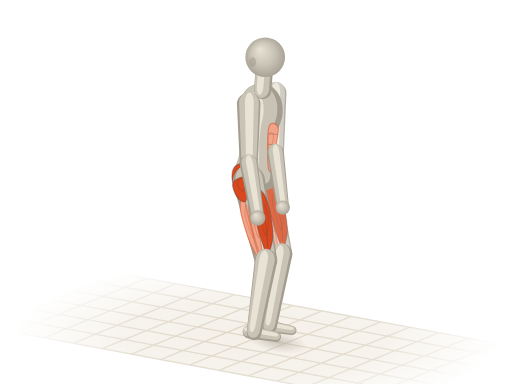
t = 0.00 s
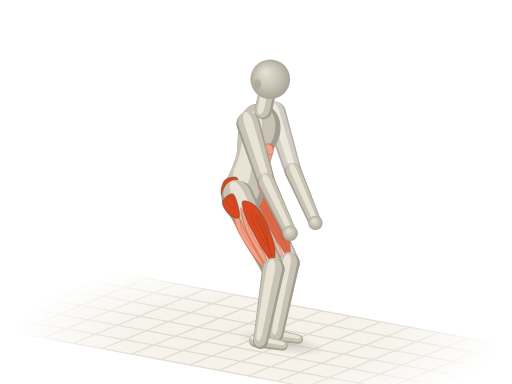
t = 0.52 s
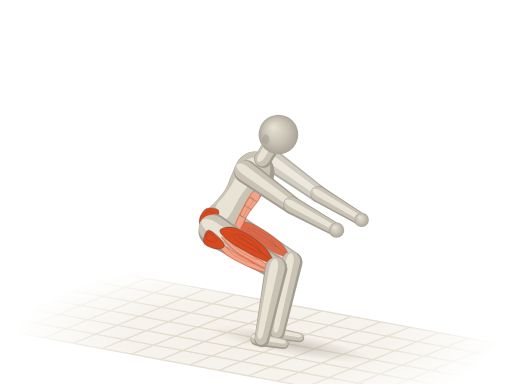
t = 0.98 s
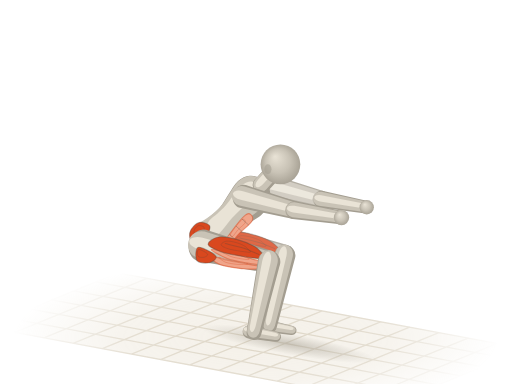
t = 1.50 s
t = 2.02 s: frame unchanged from t = 0.98 s, image omitted
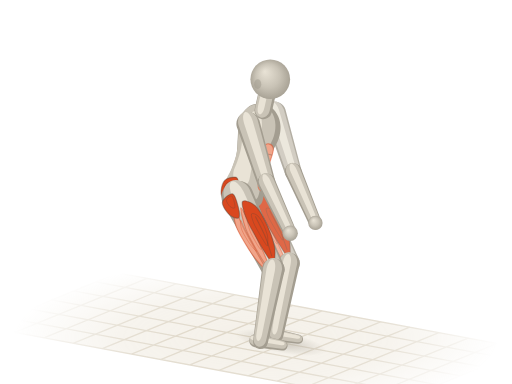
t = 2.48 s

The animated SVG that drew these frames (rendered in a browser with its animation timeline set to each time). Animation: 43 SMIL elements (animate=2,animateTransform=41); one cycle of 3.00 s, repeats indefinitely.

<svg xmlns="http://www.w3.org/2000/svg" viewBox="0 0 400 300"><title>徒手深蹲 · Body Weight Squats</title><defs><radialGradient id="a1-sph" cx=".5" cy=".5" r=".55" fx=".36" fy=".3"><stop offset="0" stop-color="#e9e3d6"/><stop offset=".55" stop-color="#c9c3b6"/><stop offset="1" stop-color="#a39d90"/></radialGradient><path id="a1s0" d="M-9.4 1.1C-9.2 5.5 -8.9 11.9 -6.2 14.3C-3.6 16.7 1.4 15.5 6.2 15.4C11.1 15.3 17.7 13.8 22.9 13.8C28.1 13.7 33 14.2 37.5 14.9C42 15.5 46.2 17.3 50 17.6C53.8 17.9 57.3 17.5 60.4 16.5C63.5 15.5 66.5 13.8 68.7 11.6C71 9.4 73.1 6 74 3.3C74.8 0.6 74.8 -1.7 74 -4.4C73.1 -7.1 71.4 -11 68.7 -13.2C66.1 -15.4 62.5 -17.1 58.3 -17.6C54.2 -18.1 48.6 -16.6 43.7 -15.9C38.9 -15.3 34 -13.8 29.2 -13.8C24.3 -13.7 19.1 -14.7 14.6 -15.4C10.1 -16.1 5.7 -18.7 2.1 -18.2C-1.6 -17.6 -5.4 -15.3 -7.3 -12.1C-9.2 -8.9 -9.5 -3.3 -9.4 1.1Z"/><path id="a1s3" d="M0 9.2L48.4 7A7 7 0 0 0 48.4 -7L0 -9.2A9.2 9.2 0 0 0 0 9.2Z"/><path id="a1s4" d="M0 7L44 5.2A5.2 5.2 0 0 0 44 -5.2L0 -7A7 7 0 0 0 0 7Z"/><path id="a1s5" d="M0 12.6L63.8 8.8A8.8 8.8 0 0 0 63.8 -8.8L0 -12.6A12.6 12.6 0 0 0 0 12.6Z"/><path id="a1s10" d="M0 8.8L57.2 5.8A5.8 5.8 0 0 0 57.2 -5.8L0 -8.8A8.8 8.8 0 0 0 0 8.8Z"/><path id="a1s11" d="M0 5.2L21.3 3.8A3.8 3.8 0 0 0 21.3 -3.8L0 -5.2A5.2 5.2 0 0 0 0 5.2Z"/><path id="a1s12" d="M0 8.6L48.4 6.6A6.6 6.6 0 0 0 48.4 -6.6L0 -8.6A8.6 8.6 0 0 0 0 8.6Z"/><path id="a1s13" d="M0 6.6L43.9 4.9A4.9 4.9 0 0 0 43.9 -4.9L0 -6.6A6.6 6.6 0 0 0 0 6.6Z"/><path id="a1s14" d="M0 11.8L63.7 8.3A8.3 8.3 0 0 0 63.7 -8.3L0 -11.8A11.8 11.8 0 0 0 0 11.8Z"/><path id="a1s19" d="M0 8.3L57.2 5.5A5.5 5.5 0 0 0 57.2 -5.5L0 -8.3A8.3 8.3 0 0 0 0 8.3Z"/><path id="a1s20" d="M0 4.9L21.3 3.6A3.6 3.6 0 0 0 21.3 -3.6L0 -4.9A4.9 4.9 0 0 0 0 4.9Z"/><path id="a1s21" d="M0 6.8L12.5 6.8A6.8 6.8 0 0 0 12.5 -6.8L0 -6.8A6.8 6.8 0 0 0 0 6.8Z"/><radialGradient id="a1-fade" gradientUnits="userSpaceOnUse" cx="200" cy="264" r="190" gradientTransform="translate(200 264) scale(1 .32) translate(-200 -264)"><stop offset="0" stop-color="#fff"/><stop offset=".55" stop-color="#fff" stop-opacity=".75"/><stop offset="1" stop-color="#fff" stop-opacity="0"/></radialGradient><mask id="a1-gm" maskUnits="userSpaceOnUse" x="0" y="0" width="400" height="300"><rect width="400" height="300" fill="url(#a1-fade)"/></mask><radialGradient id="a1-shd"><stop offset="0" stop-color="#a39d90" stop-opacity=".5"/><stop offset=".55" stop-color="#a39d90" stop-opacity=".22"/><stop offset="1" stop-color="#a39d90" stop-opacity="0"/></radialGradient></defs><g mask="url(#a1-gm)"><path d="M92.1 213.2L411.3 272.6L307.9 314.8L-11.3 255.4Z" fill="#efeadf" fill-opacity=".7"/><path d="M92.1 213.2L-11.3 255.4M114.9 217.5L11.5 259.7M137.7 221.7L34.3 263.9M160.5 225.9L57.1 268.2M183.3 230.2L79.9 272.4M206.1 234.4L102.7 276.6M228.9 238.6L125.5 280.9M251.7 242.9L148.3 285.1M274.5 247.1L171.1 289.4M297.3 251.4L193.9 293.6M320.1 255.6L216.7 297.8M342.9 259.8L239.5 302.1M365.7 264.1L262.3 306.3M388.5 268.3L285.1 310.5M411.3 272.6L307.9 314.8M92.1 213.2L411.3 272.6M74.9 220.3L394 279.6M57.6 227.3L376.8 286.6M40.4 234.3L359.6 293.7M23.2 241.4L342.4 300.7M6 248.4L325.1 307.7M-11.3 255.4L307.9 314.8" fill="none" stroke="#ddd5c5" stroke-width="1"/></g><g transform="rotate(10.5)"><ellipse fill="url(#a1-shd)" cx="261.6" cy="223" rx="24.1" ry="8.4"><animate attributeName="cx" values="261.6;261.4;260.8;265.9;271.2;273.6;272.9;271.5;270.9;271.5;272.9;273.6;271.2;265.9;260.8;261.4;261.6" dur="3s" repeatCount="indefinite"/><animate attributeName="rx" values="24.1;25;27.8;38.9;52.3;62.7;68.1;70.1;70.5;70.1;68.1;62.7;52.3;38.9;27.8;25;24.1" dur="3s" repeatCount="indefinite"/></ellipse></g><g opacity=".82"><g transform="translate(205.5 137) rotate(76.7) scale(0.99 1)"><animateTransform attributeName="transform" type="translate" values="205.5 137;204.5 138.4;201.2 143;195.2 151.2;187.3 162.1;179.4 173;173.4 181.2;170.1 185.9;169.1 187.3;170.1 185.9;173.4 181.2;179.4 173;187.3 162.1;195.2 151.2;201.2 143;204.5 138.4;205.5 137" dur="3s" repeatCount="indefinite"/><animateTransform attributeName="transform" type="rotate" values="76.7;75.1;69.7;60.3;47.5;33.6;22.1;15.1;12.9;15.1;22.1;33.6;47.5;60.3;69.7;75.1;76.7" additive="sum" dur="3s" repeatCount="indefinite"/><animateTransform attributeName="transform" type="scale" values="0.99 1;0.99 1;1 1;1 1;0.97 1;0.93 1;0.89 1;0.87 1;0.86 1;0.87 1;0.89 1;0.93 1;0.97 1;1 1;1 1;0.99 1;0.99 1" additive="sum" dur="3s" repeatCount="indefinite"/><use href="#a1s14" fill="#a39d90"/><use href="#a1s14" fill="#c9c3b6" transform="matrix(0.98 0 0 0.84 -0.9 -0.4)"/><use href="#a1s14" fill="#e9e3d6" transform="matrix(0.9 0 0 0.38 -1.1 -1.2)"/><path id="a1m15" d="M6.4 5.7C5.5 6.4 14.4 9.9 20.4 10.5C26.3 11.1 36.1 10.1 42.1 9.5C48 8.9 53 7.6 56.1 6.8C59.2 6 62.5 4.9 60.6 4.6C58.6 4.4 50.5 5.2 44.6 5.4C38.8 5.7 31.9 6.2 25.5 6.2C19.1 6.3 7.2 5 6.4 5.7Z" fill="#f0a58a" stroke="#d9481f" stroke-opacity=".5" stroke-width=".9" stroke-linejoin="round"/><use href="#a1m15" fill="#fffdf8" fill-opacity=".3" stroke="none" transform="matrix(0.5 0 0 0.5 14.9 2.6)"/><path id="a1m16" d="M8.9 1.4C8.9 2.1 19.5 4.4 25.5 5C31.4 5.6 39.3 4.9 44.6 4.7C49.9 4.4 54.9 3.9 57.4 3.5C59.8 3 61.4 2.2 59.3 1.7C57.2 1.3 50.2 0.9 44.6 0.7C39 0.6 31.4 0.4 25.5 0.5C19.5 0.6 8.9 0.6 8.9 1.4Z" fill="#f0a58a" stroke="#d9481f" stroke-opacity=".5" stroke-width=".9" stroke-linejoin="round"/><use href="#a1m16" fill="#fffdf8" fill-opacity=".3" stroke="none" transform="matrix(0.5 0 0 0.5 15.6 0.3)"/><path id="a1m17" d="M5.1 -1.7C4 -3.4 8.5 -7.5 12.7 -8.9C17 -10.3 24.9 -10.4 30.6 -10.3C36.3 -10.3 42.9 -9.4 47.2 -8.5C51.4 -7.5 53.8 -5.9 56.1 -4.8C58.4 -3.7 61.4 -2.6 61.2 -1.9C61 -1.1 58.6 -1 54.8 -0.5C51 -0.1 44.2 0.5 38.2 0.8C32.3 1.1 24.6 1.7 19.1 1.3C13.6 0.9 6.2 0 5.1 -1.7Z" fill="#d9481f" stroke="#4a4640" stroke-opacity=".38" stroke-width=".9" stroke-linejoin="round"/><use href="#a1m17" fill="#fffdf8" fill-opacity=".3" stroke="none" transform="matrix(0.5 0 0 0.5 14.7 -2.9)"/><path d="M20.4 -5.4C23.4 -5.3 32.7 -5.7 38.2 -5.3C43.8 -5 51 -3.7 53.5 -3.4" fill="none" stroke="#4a4640" stroke-opacity=".3" stroke-width=".8" stroke-linecap="round"/><path id="a1m18" d="M-3.8 2.4C-5.3 3.9 -3.6 10.4 -1.3 11.8C1.1 13.3 7.4 12 10.2 11C13 10.1 15.7 7.4 15.3 6C14.9 4.7 10.8 3.5 7.6 2.9C4.5 2.2 -2.3 0.9 -3.8 2.4Z" fill="#d9481f" stroke="#4a4640" stroke-opacity=".38" stroke-width=".9" stroke-linejoin="round"/><use href="#a1m18" fill="#fffdf8" fill-opacity=".3" stroke="none" transform="matrix(0.5 0 0 0.5 -0.6 2.5)"/></g><g transform="translate(220.1 198.5)"><animateTransform attributeName="transform" type="translate" values="220.1 198.5;220.9 199.6;223.2 202.8;226.7 206.5;229.2 207.8;228.7 205.8;225.9 202.5;223.4 200.2;222.5 199.5;223.4 200.2;225.9 202.5;228.7 205.8;229.2 207.8;226.7 206.5;223.2 202.8;220.9 199.6;220.1 198.5" dur="3s" repeatCount="indefinite"/><circle r="7.9" fill="url(#a1-sph)"/></g><g transform="translate(215.2 72.6) rotate(90) scale(0.96 1)"><animateTransform attributeName="transform" type="translate" values="215.2 72.6;215.2 74.3;215.1 80.1;214.7 90.8;214 106;212.9 122.2;211.7 135.1;210.9 142.6;210.6 144.9;210.9 142.6;211.7 135.1;212.9 122.2;214 106;214.7 90.8;215.1 80.1;215.2 74.3;215.2 72.6" dur="3s" repeatCount="indefinite"/><animateTransform attributeName="transform" type="rotate" values="90;87.9;81.3;70;55;39.1;25.7;17.5;14.9;17.5;25.7;39.1;55;70;81.3;87.9;90" additive="sum" dur="3s" repeatCount="indefinite"/><animateTransform attributeName="transform" type="scale" values="0.96 1;0.97 1;0.99 1;1 1;0.99 1;0.94 1;0.89 1;0.86 1;0.86 1;0.86 1;0.89 1;0.94 1;0.99 1;1 1;0.99 1;0.97 1;0.96 1" additive="sum" dur="3s" repeatCount="indefinite"/><use href="#a1s12" fill="#a39d90"/><use href="#a1s12" fill="#c9c3b6" transform="matrix(0.98 0 0 0.84 -0.7 -0.2)"/><use href="#a1s12" fill="#e9e3d6" transform="matrix(0.9 0 0 0.38 -0.9 -0.4)"/></g><g transform="translate(215.2 119.2)"><animateTransform attributeName="transform" type="translate" values="215.2 119.2;216.9 121.1;222.3 127.2;231.3 136.3;241.4 145.1;248.2 150.9;250.6 153.9;250.7 155.2;250.6 155.6;250.7 155.2;250.6 153.9;248.2 150.9;241.4 145.1;231.3 136.3;222.3 127.2;216.9 121.1;215.2 119.2" dur="3s" repeatCount="indefinite"/><circle r="6.4" fill="url(#a1-sph)"/></g></g><g transform="translate(200 139.2) rotate(-85.6) scale(1 0.95)"><animateTransform attributeName="transform" type="translate" values="200 139.2;199 140.6;195.6 145.3;189.7 153.5;181.8 164.4;173.9 175.3;167.9 183.5;164.5 188.1;163.5 189.5;164.5 188.1;167.9 183.5;173.9 175.3;181.8 164.4;189.7 153.5;195.6 145.3;199 140.6;200 139.2" dur="3s" repeatCount="indefinite"/><animateTransform attributeName="transform" type="rotate" values="-85.6;-84.7;-81.6;-76;-68;-59.6;-52.9;-49;-47.8;-49;-52.9;-59.6;-68;-76;-81.6;-84.7;-85.6" additive="sum" dur="3s" repeatCount="indefinite"/><animateTransform attributeName="transform" type="scale" values="1 0.95;1 0.95;0.99 0.95;0.96 0.94;0.93 0.92;0.9 0.91;0.88 0.9;0.87 0.89;0.87 0.89;0.87 0.89;0.88 0.9;0.9 0.91;0.93 0.92;0.96 0.94;0.99 0.95;1 0.95;1 0.95" additive="sum" dur="3s" repeatCount="indefinite"/><use href="#a1s0" fill="#a39d90"/><use href="#a1s0" fill="#c9c3b6" transform="matrix(0.94 0 0 0.86 3.6 -2)"/><use href="#a1s0" fill="#e9e3d6" transform="matrix(0.72 0 0 0.42 13.5 -5.4)"/><path id="a1m1" d="M7.3 9.9C4.7 11.1 4.7 14.3 7.3 15C9.9 15.7 17.5 14 22.9 14.1C28.3 14.1 36.1 15.8 39.6 15.2C43.1 14.6 43.7 11.8 43.7 10.5C43.7 9.1 43.1 7.6 39.6 7.2C36.1 6.7 28.3 7.2 22.9 7.7C17.5 8.2 9.9 8.7 7.3 9.9Z" fill="#f0a58a" stroke="#d9481f" stroke-opacity=".5" stroke-width=".9" stroke-linejoin="round"/><use href="#a1m1" fill="#fffdf8" fill-opacity=".3" stroke="none" transform="matrix(0.5 0 0 0.5 14.5 4.1)"/><path d="M17.7 8.3C17.7 9.3 17.7 13.3 17.7 14.3" fill="none" stroke="#4a4640" stroke-opacity=".3" stroke-width=".8" stroke-linecap="round"/><path d="M27.1 7.9C27.1 9 27.1 13.2 27.1 14.3" fill="none" stroke="#4a4640" stroke-opacity=".3" stroke-width=".8" stroke-linecap="round"/><path d="M35.4 7.7C35.4 8.9 35.4 13.7 35.4 14.9" fill="none" stroke="#4a4640" stroke-opacity=".3" stroke-width=".8" stroke-linecap="round"/><path id="a1m2" d="M11.5 -9.9C11.8 -12 9.5 -16.9 7.3 -18.5C5 -20.1 0.5 -20 -2.1 -19.6C-4.7 -19.2 -6.9 -17.7 -8.3 -15.9C-9.7 -14.2 -11.1 -10.6 -10.4 -8.8C-9.7 -7 -6.8 -5.4 -4.2 -4.9C-1.6 -4.5 2.6 -5.2 5.2 -6.1C7.8 -6.9 11.1 -7.8 11.5 -9.9Z" fill="#d9481f" stroke="#4a4640" stroke-opacity=".38" stroke-width=".9" stroke-linejoin="round"/><use href="#a1m2" fill="#fffdf8" fill-opacity=".3" stroke="none" transform="matrix(0.5 0 0 0.5 1.3 -7.6)"/><path d="M-9.4 -9.9C-8.7 -9.2 -6.9 -6.4 -5.2 -5.5C-3.5 -4.6 0 -4.6 1 -4.4" fill="none" stroke="#4a4640" stroke-opacity=".3" stroke-width=".8" stroke-linecap="round"/></g><g transform="translate(207.1 254.3) rotate(10.5)"><animateTransform attributeName="transform" type="translate" values="207.1 254.3;207.8 255.4;209.9 258.5;213 262;215 263.1;213.9 260.8;210.8 257.4;208 255;207.1 254.3;208 255;210.8 257.4;213.9 260.8;215 263.1;213 262;209.9 258.5;207.8 255.4;207.1 254.3" dur="3s" repeatCount="indefinite"/><animateTransform attributeName="transform" type="rotate" values="10.5;10.5;10.5;10.5;10.5;10.5;10.5;10.5;10.5;10.5;10.5;10.5;10.5;10.5;10.5;10.5;10.5" additive="sum" dur="3s" repeatCount="indefinite"/><use href="#a1s20" fill="#a39d90"/><use href="#a1s20" fill="#c9c3b6" transform="matrix(0.98 0 0 0.84 -0.2 -0.5)"/><use href="#a1s20" fill="#e9e3d6" transform="matrix(0.9 0 0 0.38 -0.1 -1.5)"/></g><g transform="translate(220.1 198.5) rotate(99.4) scale(1 1)"><animateTransform attributeName="transform" type="translate" values="220.1 198.5;220.9 199.6;223.2 202.8;226.7 206.5;229.2 207.8;228.7 205.8;225.9 202.5;223.4 200.2;222.5 199.5;223.4 200.2;225.9 202.5;228.7 205.8;229.2 207.8;226.7 206.5;223.2 202.8;220.9 199.6;220.1 198.5" dur="3s" repeatCount="indefinite"/><animateTransform attributeName="transform" type="rotate" values="99.4;99.5;99.7;100.2;100.7;101.3;101.7;102;102;102;101.7;101.3;100.7;100.2;99.7;99.5;99.4" additive="sum" dur="3s" repeatCount="indefinite"/><animateTransform attributeName="transform" type="scale" values="1 1;1 1;1 1;1 1;0.99 1;0.99 1;0.99 1;0.99 1;0.99 1;0.99 1;0.99 1;0.99 1;0.99 1;1 1;1 1;1 1;1 1" additive="sum" dur="3s" repeatCount="indefinite"/><use href="#a1s19" fill="#a39d90"/><use href="#a1s19" fill="#c9c3b6" transform="matrix(0.98 0 0 0.84 -0.3 0.7)"/><use href="#a1s19" fill="#e9e3d6" transform="matrix(0.9 0 0 0.38 0.5 1.8)"/></g><g transform="translate(205.2 70.7) rotate(-85.6) scale(1 1)"><animateTransform attributeName="transform" type="translate" values="205.2 70.7;205.3 72.4;205.5 78.3;205.7 89.2;205.8 104.8;205.3 121.6;204.6 135;204 142.8;203.8 145.2;204 142.8;204.6 135;205.3 121.6;205.8 104.8;205.7 89.2;205.5 78.3;205.3 72.4;205.2 70.7" dur="3s" repeatCount="indefinite"/><animateTransform attributeName="transform" type="rotate" values="-85.6;-84.7;-81.6;-76;-68;-59.6;-52.9;-49;-47.8;-49;-52.9;-59.6;-68;-76;-81.6;-84.7;-85.6" additive="sum" dur="3s" repeatCount="indefinite"/><animateTransform attributeName="transform" type="scale" values="1 1;1 1;0.99 1;0.96 1;0.93 1;0.9 1;0.88 1;0.87 1;0.87 1;0.87 1;0.88 1;0.9 1;0.93 1;0.96 1;0.99 1;1 1;1 1" additive="sum" dur="3s" repeatCount="indefinite"/><use href="#a1s21" fill="#a39d90"/><use href="#a1s21" fill="#c9c3b6" transform="matrix(0.98 0 0 0.84 0.8 -0.8)"/><use href="#a1s21" fill="#e9e3d6" transform="matrix(0.9 0 0 0.38 2.6 -2.2)"/></g><g transform="translate(194.5 141.5) rotate(77.9) scale(0.99 1)"><animateTransform attributeName="transform" type="translate" values="194.5 141.5;193.4 142.9;190.1 147.5;184.1 155.8;176.2 166.6;168.3 177.5;162.4 185.8;159 190.4;158 191.8;159 190.4;162.4 185.8;168.3 177.5;176.2 166.6;184.1 155.8;190.1 147.5;193.4 142.9;194.5 141.5" dur="3s" repeatCount="indefinite"/><animateTransform attributeName="transform" type="rotate" values="77.9;76.3;70.9;61.5;48.6;34.7;23;15.9;13.7;15.9;23;34.7;48.6;61.5;70.9;76.3;77.9" additive="sum" dur="3s" repeatCount="indefinite"/><animateTransform attributeName="transform" type="scale" values="0.99 1;1 1;1 1;0.99 1;0.97 1;0.92 1;0.87 1;0.85 1;0.84 1;0.85 1;0.87 1;0.92 1;0.97 1;0.99 1;1 1;1 1;0.99 1" additive="sum" dur="3s" repeatCount="indefinite"/><use href="#a1s5" fill="#a39d90"/><use href="#a1s5" fill="#c9c3b6" transform="matrix(0.98 0 0 0.84 -1 -0.4)"/><use href="#a1s5" fill="#e9e3d6" transform="matrix(0.9 0 0 0.38 -1.4 -1.2)"/><path id="a1m6" d="M6.4 6.1C5.5 6.9 14.5 10.5 20.4 11.2C26.4 11.8 36.2 10.7 42.1 10.1C48.1 9.4 53.1 8.1 56.1 7.2C59.2 6.4 62.5 5.2 60.6 4.9C58.7 4.7 50.5 5.5 44.7 5.8C38.8 6 31.9 6.6 25.5 6.6C19.1 6.7 7.2 5.4 6.4 6.1Z" fill="#f0a58a" stroke="#d9481f" stroke-opacity=".5" stroke-width=".9" stroke-linejoin="round"/><use href="#a1m6" fill="#fffdf8" fill-opacity=".3" stroke="none" transform="matrix(0.5 0 0 0.5 14.6 2.8)"/><path id="a1m7" d="M8.9 1.4C8.9 2.2 19.6 4.7 25.5 5.3C31.5 5.9 39.3 5.2 44.7 5C50 4.7 55 4.2 57.4 3.7C59.9 3.1 61.5 2.3 59.3 1.8C57.2 1.3 50.3 1 44.7 0.8C39 0.6 31.5 0.4 25.5 0.6C19.6 0.7 8.9 0.7 8.9 1.4Z" fill="#f0a58a" stroke="#d9481f" stroke-opacity=".5" stroke-width=".9" stroke-linejoin="round"/><use href="#a1m7" fill="#fffdf8" fill-opacity=".3" stroke="none" transform="matrix(0.5 0 0 0.5 15.4 0.4)"/><path id="a1m8" d="M5.1 -1.8C4 -3.7 8.5 -7.9 12.8 -9.5C17 -11 24.9 -11.1 30.6 -11C36.4 -10.9 43 -10 47.2 -9C51.5 -8 53.8 -6.3 56.1 -5.1C58.5 -3.9 61.5 -2.7 61.2 -2C61 -1.2 58.7 -1 54.9 -0.6C51 -0.1 44.2 0.5 38.3 0.8C32.3 1.1 24.7 1.8 19.1 1.4C13.6 0.9 6.2 0 5.1 -1.8Z" fill="#d9481f" stroke="#4a4640" stroke-opacity=".38" stroke-width=".9" stroke-linejoin="round"/><use href="#a1m8" fill="#fffdf8" fill-opacity=".3" stroke="none" transform="matrix(0.5 0 0 0.5 14.4 -3)"/><path d="M20.4 -5.7C23.4 -5.7 32.7 -6 38.3 -5.7C43.8 -5.3 51 -3.9 53.6 -3.6" fill="none" stroke="#4a4640" stroke-opacity=".3" stroke-width=".8" stroke-linecap="round"/><path id="a1m9" d="M-3.8 2.5C-5.3 4.1 -3.6 11.1 -1.3 12.6C1.1 14.1 7.4 12.8 10.2 11.8C13 10.7 15.7 7.9 15.3 6.4C14.9 5 10.8 3.7 7.7 3C4.5 2.4 -2.3 0.9 -3.8 2.5Z" fill="#d9481f" stroke="#4a4640" stroke-opacity=".38" stroke-width=".9" stroke-linejoin="round"/><use href="#a1m9" fill="#fffdf8" fill-opacity=".3" stroke="none" transform="matrix(0.5 0 0 0.5 -0.8 2.7)"/></g><g transform="translate(207.8 203.5)"><animateTransform attributeName="transform" type="translate" values="207.8 203.5;208.6 204.6;210.9 207.8;214.4 211.5;216.9 212.9;216.4 210.8;213.6 207.5;211.1 205.3;210.2 204.5;211.1 205.3;213.6 207.5;216.4 210.8;216.9 212.9;214.4 211.5;210.9 207.8;208.6 204.6;207.8 203.5" dur="3s" repeatCount="indefinite"/><circle r="8.4" fill="url(#a1-sph)"/></g><g transform="translate(215.2 119.2) rotate(82.4) scale(0.99 1)"><animateTransform attributeName="transform" type="translate" values="215.2 119.2;216.9 121.1;222.3 127.2;231.3 136.3;241.4 145.1;248.2 150.9;250.6 153.9;250.7 155.2;250.6 155.6;250.7 155.2;250.6 153.9;248.2 150.9;241.4 145.1;231.3 136.3;222.3 127.2;216.9 121.1;215.2 119.2" dur="3s" repeatCount="indefinite"/><animateTransform attributeName="transform" type="rotate" values="82.4;80.6;74.6;64;49.6;33.9;20.7;12.5;10;12.5;20.7;33.9;49.6;64;74.6;80.6;82.4" additive="sum" dur="3s" repeatCount="indefinite"/><animateTransform attributeName="transform" type="scale" values="0.99 1;0.99 1;1 1;1 1;0.97 1;0.91 1;0.86 1;0.84 1;0.83 1;0.84 1;0.86 1;0.91 1;0.97 1;1 1;1 1;0.99 1;0.99 1" additive="sum" dur="3s" repeatCount="indefinite"/><use href="#a1s13" fill="#a39d90"/><use href="#a1s13" fill="#c9c3b6" transform="matrix(0.98 0 0 0.84 -0.5 -0.2)"/><use href="#a1s13" fill="#e9e3d6" transform="matrix(0.9 0 0 0.38 -0.3 -0.6)"/></g><g transform="translate(220.9 162.2)"><animateTransform attributeName="transform" type="translate" values="220.9 162.2;224 164.2;234 169.5;250.5 175.7;268.9 177.5;281.4 173.3;286 167.3;286.6 163.2;286.5 161.9;286.6 163.2;286 167.3;281.4 173.3;268.9 177.5;250.5 175.7;234 169.5;224 164.2;220.9 162.2" dur="3s" repeatCount="indefinite"/><circle r="5.6" fill="url(#a1-sph)"/></g><g transform="translate(194.8 259.3) rotate(10.5)"><animateTransform attributeName="transform" type="translate" values="194.8 259.3;195.5 260.4;197.6 263.5;200.7 267;202.7 268.1;201.6 265.8;198.5 262.4;195.7 260;194.8 259.3;195.7 260;198.5 262.4;201.6 265.8;202.7 268.1;200.7 267;197.6 263.5;195.5 260.4;194.8 259.3" dur="3s" repeatCount="indefinite"/><animateTransform attributeName="transform" type="rotate" values="10.5;10.5;10.5;10.5;10.5;10.5;10.5;10.5;10.5;10.5;10.5;10.5;10.5;10.5;10.5;10.5;10.5" additive="sum" dur="3s" repeatCount="indefinite"/><use href="#a1s11" fill="#a39d90"/><use href="#a1s11" fill="#c9c3b6" transform="matrix(0.98 0 0 0.84 -0.2 -0.6)"/><use href="#a1s11" fill="#e9e3d6" transform="matrix(0.9 0 0 0.38 -0.1 -1.6)"/></g><g transform="translate(207.8 203.5) rotate(99.4) scale(1 1)"><animateTransform attributeName="transform" type="translate" values="207.8 203.5;208.6 204.6;210.9 207.8;214.4 211.5;216.9 212.9;216.4 210.8;213.6 207.5;211.1 205.3;210.2 204.5;211.1 205.3;213.6 207.5;216.4 210.8;216.9 212.9;214.4 211.5;210.9 207.8;208.6 204.6;207.8 203.5" dur="3s" repeatCount="indefinite"/><animateTransform attributeName="transform" type="rotate" values="99.4;99.5;99.7;100.2;100.7;101.3;101.7;102;102;102;101.7;101.3;100.7;100.2;99.7;99.5;99.4" additive="sum" dur="3s" repeatCount="indefinite"/><animateTransform attributeName="transform" type="scale" values="1 1;1 1;1 1;1 1;0.99 1;0.99 1;0.99 1;0.99 1;0.99 1;0.99 1;0.99 1;0.99 1;0.99 1;1 1;1 1;1 1;1 1" additive="sum" dur="3s" repeatCount="indefinite"/><use href="#a1s10" fill="#a39d90"/><use href="#a1s10" fill="#c9c3b6" transform="matrix(0.98 0 0 0.84 -0.4 0.7)"/><use href="#a1s10" fill="#e9e3d6" transform="matrix(0.9 0 0 0.38 0.3 2)"/></g><g transform="translate(207.2 44.7)"><animateTransform attributeName="transform" type="translate" values="207.2 44.7;207.7 46.6;209.2 52.9;211.8 64.9;214.9 82.3;217.2 101.3;218.5 116.6;218.9 125.6;219.1 128.4;218.9 125.6;218.5 116.6;217.2 101.3;214.9 82.3;211.8 64.9;209.2 52.9;207.7 46.6;207.2 44.7" dur="3s" repeatCount="indefinite"/><circle r="15.5" fill="url(#a1-sph)"/><ellipse cx="-9.8" cy="3.8" rx="2.8" ry="3.8" fill="#a39d90" fill-opacity=".55"/></g><g transform="translate(194.3 81.2) rotate(90) scale(0.96 1)"><animateTransform attributeName="transform" type="translate" values="194.3 81.2;194.3 82.9;194.1 88.6;193.8 99.3;193.1 114.5;192 130.8;190.8 143.7;190 151.2;189.7 153.5;190 151.2;190.8 143.7;192 130.8;193.1 114.5;193.8 99.3;194.1 88.6;194.3 82.9;194.3 81.2" dur="3s" repeatCount="indefinite"/><animateTransform attributeName="transform" type="rotate" values="90;87.9;81.3;70;55;39.1;25.7;17.5;14.9;17.5;25.7;39.1;55;70;81.3;87.9;90" additive="sum" dur="3s" repeatCount="indefinite"/><animateTransform attributeName="transform" type="scale" values="0.96 1;0.97 1;0.99 1;1 1;0.99 1;0.94 1;0.89 1;0.86 1;0.86 1;0.86 1;0.89 1;0.94 1;0.99 1;1 1;0.99 1;0.97 1;0.96 1" additive="sum" dur="3s" repeatCount="indefinite"/><use href="#a1s3" fill="#a39d90"/><use href="#a1s3" fill="#c9c3b6" transform="matrix(0.98 0 0 0.84 -0.8 -0.2)"/><use href="#a1s3" fill="#e9e3d6" transform="matrix(0.9 0 0 0.38 -1.1 -0.5)"/></g><g transform="translate(194.3 127.7)"><animateTransform attributeName="transform" type="translate" values="194.3 127.7;196 129.7;201.3 135.7;210.4 144.8;220.5 153.6;227.3 159.5;229.7 162.4;229.8 163.8;229.7 164.2;229.8 163.8;229.7 162.4;227.3 159.5;220.5 153.6;210.4 144.8;201.3 135.7;196 129.7;194.3 127.7" dur="3s" repeatCount="indefinite"/><circle r="6.8" fill="url(#a1-sph)"/></g><g transform="translate(194.3 127.7) rotate(80.7) scale(0.98 1)"><animateTransform attributeName="transform" type="translate" values="194.3 127.7;196 129.7;201.3 135.7;210.4 144.8;220.5 153.6;227.3 159.5;229.7 162.4;229.8 163.8;229.7 164.2;229.8 163.8;229.7 162.4;227.3 159.5;220.5 153.6;210.4 144.8;201.3 135.7;196 129.7;194.3 127.7" dur="3s" repeatCount="indefinite"/><animateTransform attributeName="transform" type="rotate" values="80.7;78.9;72.8;62.3;47.9;32.4;19.3;11.4;8.9;11.4;19.3;32.4;47.9;62.3;72.8;78.9;80.7" additive="sum" dur="3s" repeatCount="indefinite"/><animateTransform attributeName="transform" type="scale" values="0.98 1;0.99 1;1 1;1 1;0.98 1;0.93 1;0.88 1;0.86 1;0.85 1;0.86 1;0.88 1;0.93 1;0.98 1;1 1;1 1;0.99 1;0.98 1" additive="sum" dur="3s" repeatCount="indefinite"/><use href="#a1s4" fill="#a39d90"/><use href="#a1s4" fill="#c9c3b6" transform="matrix(0.98 0 0 0.84 -0.5 -0.3)"/><use href="#a1s4" fill="#e9e3d6" transform="matrix(0.9 0 0 0.38 -0.4 -0.7)"/></g><g transform="translate(201.3 170.3)"><animateTransform attributeName="transform" type="translate" values="201.3 170.3;204.3 172.2;214.3 177.6;230.8 183.7;249.3 185.5;261.8 181.3;266.3 175.3;266.9 171.2;266.8 170;266.9 171.2;266.3 175.3;261.8 181.3;249.3 185.5;230.8 183.7;214.3 177.6;204.3 172.2;201.3 170.3" dur="3s" repeatCount="indefinite"/><circle r="6" fill="url(#a1-sph)"/></g></svg>
